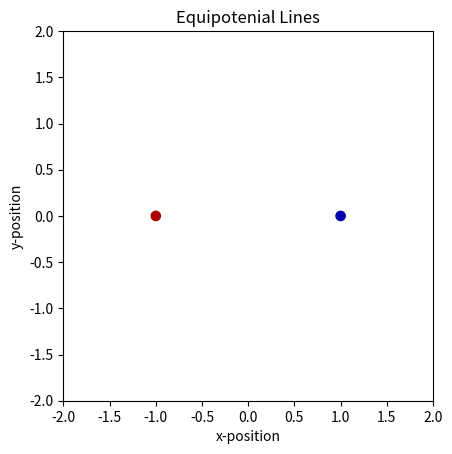

Generate this figure with matplotlib:
import matplotlib.pyplot as plt
import numpy as np
import sys
from matplotlib.patches import Circle
   
#starting position on circle of charges
pos = (-1, 0)
#magnitude of charge
Q = 1e-9
#constant K
k = 9e9
#number of charge pairs 
num_char = 1
#number of places that E-feild is being calculated at
num_q = 64 * 64
#dimensions
min_neg = -2
max_pos = 2

#FIELD LINE STUFF **************************

#electric field at point (x,y) due to the positive charge
def E(Qpos, pos, x, y):
    den = np.hypot(x - pos[0], y - pos[1]) ** 3
    # E = (k * Q / r) * (direction of r)
    return k * Qpos * (x - pos[0]) / den, k * Qpos * (y - pos[1]) / den

#grid of x * y points
nx, ny = 64, 64
x = np.linspace(min_neg, max_pos, nx)
y = np.linspace(min_neg, max_pos, ny)
X, Y = np.meshgrid(x, y)

#multipole with 2 * num_char charges of alternating sign, equally spaced
#on the unit circle
num_q = 2 ** int(num_char)
charges = []
for i in range(num_q):
    Q = (i % 2) * 2 - 1
    charges.append((Q, (np.cos(2 * np.pi * i / num_q), np.sin(2 * np.pi * i / num_q))))

# Electric field vector in components, E = (Ex, Ey)
Ex, Ey = np.zeros((ny, nx)), np.zeros((ny, nx))
for charge in charges:
    ex, ey = E(*charge, x = X, y = Y)
    Ex += ex
    Ey += ey
    fig = plt.figure()
ax = fig.add_subplot(111)

# Plot the streamlines with an appropriate colormap and arrow style
#color = 2 * np.log(np.hypot(Ex, Ey))
#ax.streamplot(x, y, Ex, Ey, color=color, linewidth=1, cmap=plt.cm.inferno,
#             density=2, arrowstyle='->', arrowsize=1.5)

# Add filled circles for the charges themselves
charge_colors = {True: '#aa0000', False: '#0000aa'}
for q, pos in charges:
    ax.add_artist(Circle(pos, 0.05, color=charge_colors[q>0]))

ax.set_xlabel('x-position')
ax.set_ylabel('y-position')
ax.set_title('Equipotenial Lines')
ax.set_xlim(min_neg, max_pos)
ax.set_ylim(min_neg, max_pos)
ax.set_aspect('equal')
plt.show()
